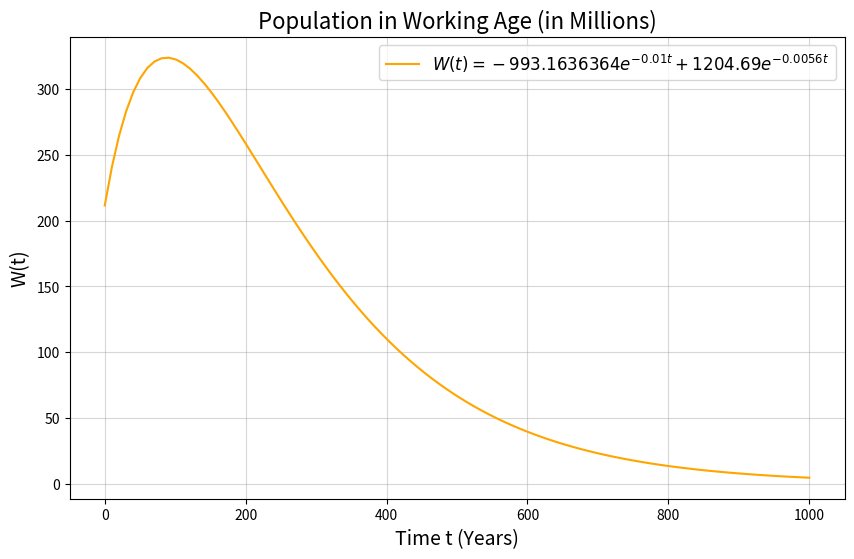

Recreate this plot in Python.
import numpy as np
import matplotlib.pyplot as plt
def W(t):
    return -993.1636364 * np.exp(-0.01 * t) + 1204.69 * np.exp(-0.0056 * t)

t = np.linspace(0, 1000, 100)
w_values = W(t)

plt.figure(figsize=(10, 6))
plt.plot(t, w_values, label=r"$W(t) = -993.1636364e^{-0.01t} + 1204.69e^{-0.0056t}$", color="orange")
plt.title("Population in Working Age (in Millions)", fontsize=16)
plt.xlabel("Time t (Years)", fontsize=14)
plt.ylabel("W(t)", fontsize=14)
plt.grid(alpha=0.5)
plt.legend(fontsize=12)
plt.show()
